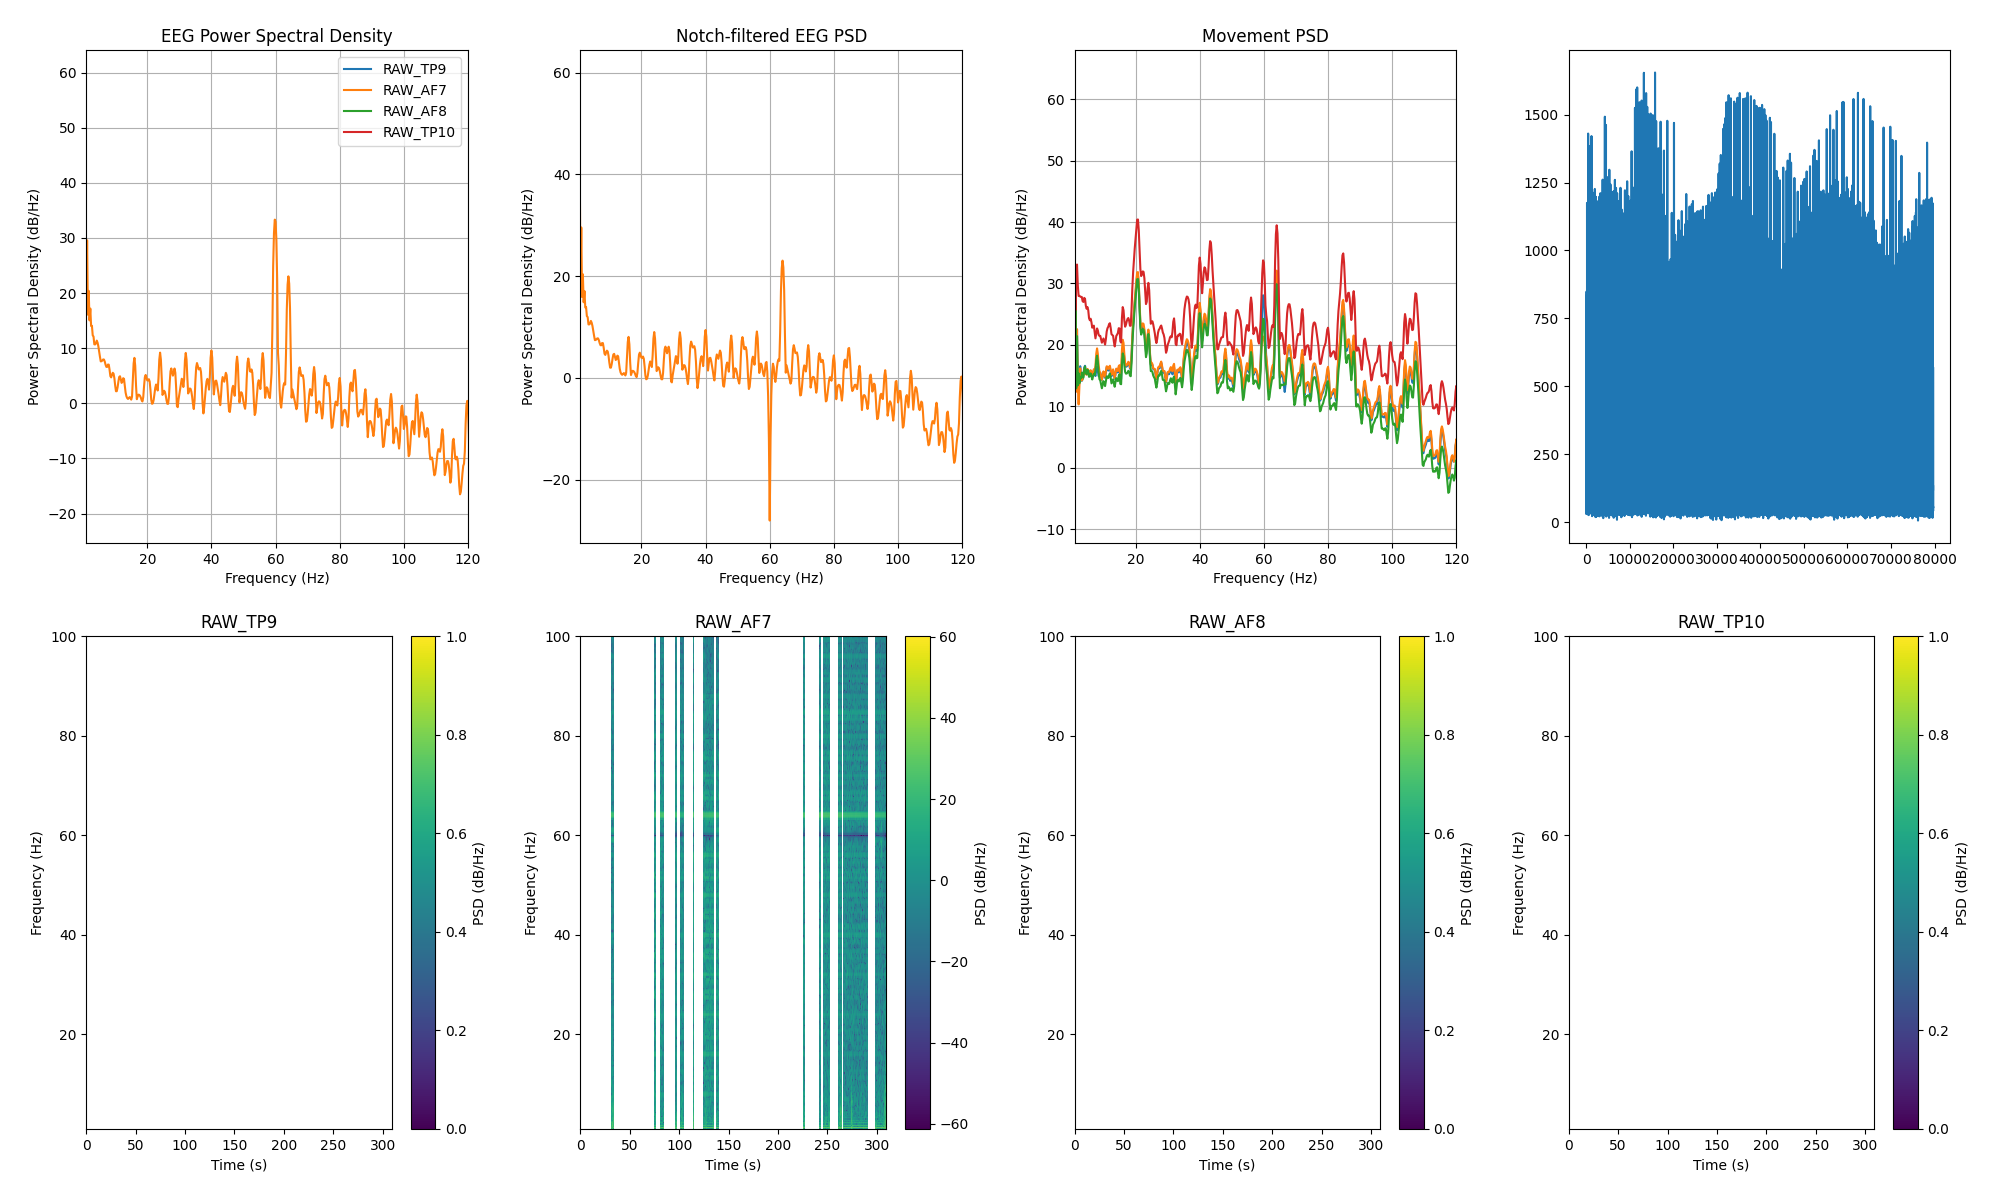

Values plotted in this chart, from the file beside it:
channel, frequency_hz, psd_uv2_per_hz, n_windows
AF7, 0.0, 695721, 82
AF7, 0.25, 1002580, 82
AF7, 0.5, 347893, 82
AF7, 0.75, 40094, 82
AF7, 1.0, 48.22, 82
AF7, 1.25, 902.4, 82
AF7, 1.5, 38.66, 82
AF7, 1.75, 108.4, 82
AF7, 2.0, 30.53, 82
AF7, 2.25, 50.82, 82
AF7, 2.5, 24.11, 82
AF7, 2.75, 24.58, 82
AF7, 3.0, 16.31, 82
AF7, 3.25, 15.58, 82
AF7, 3.5, 11.2, 82
AF7, 3.75, 11.2, 82
AF7, 4.0, 11.64, 82
AF7, 4.25, 13.13, 82
AF7, 4.5, 12.09, 82
AF7, 4.75, 10.38, 82
AF7, 5.0, 8.292, 82
AF7, 5.25, 6.685, 82
AF7, 5.5, 5.494, 82
AF7, 5.75, 5.545, 82
AF7, 6.0, 5.709, 82
AF7, 6.25, 5.961, 82
AF7, 6.5, 5.934, 82
AF7, 6.75, 5.458, 82
AF7, 7.0, 4.789, 82
AF7, 7.25, 4.372, 82
AF7, 7.5, 4.363, 82
AF7, 7.75, 4.825, 82
AF7, 8.0, 4.797, 82
AF7, 8.25, 3.882, 82
AF7, 8.5, 2.967, 82
AF7, 8.75, 2.819, 82
AF7, 9.0, 3.159, 82
AF7, 9.25, 3.415, 82
AF7, 9.5, 3.286, 82
AF7, 9.75, 2.725, 82
AF7, 10.0, 1.998, 82
AF7, 10.25, 1.58, 82
AF7, 10.5, 1.583, 82
AF7, 10.75, 1.86, 82
AF7, 11.0, 2.357, 82
AF7, 11.25, 2.863, 82
AF7, 11.5, 2.953, 82
AF7, 11.75, 2.604, 82
AF7, 12.0, 2.239, 82
AF7, 12.25, 2.339, 82
AF7, 12.5, 2.723, 82
AF7, 12.75, 2.652, 82
AF7, 13.0, 2.03, 82
AF7, 13.25, 1.498, 82
AF7, 13.5, 1.282, 82
AF7, 13.75, 1.186, 82
AF7, 14.0, 1.146, 82
AF7, 14.25, 1.179, 82
AF7, 14.5, 1.237, 82
AF7, 14.75, 1.214, 82
... 966 more rows
